Run: headless pygame with SDL's dummy video driver; simulated clock (each Clock.tick advances the game by its frame time, no real sleeping); random seed 0; keys injected as events and as key.get_pressed() state; mouse plan: one left click at the window centre at the start of phase 2, then a move to the lower-right quarter at the start of phase 3.
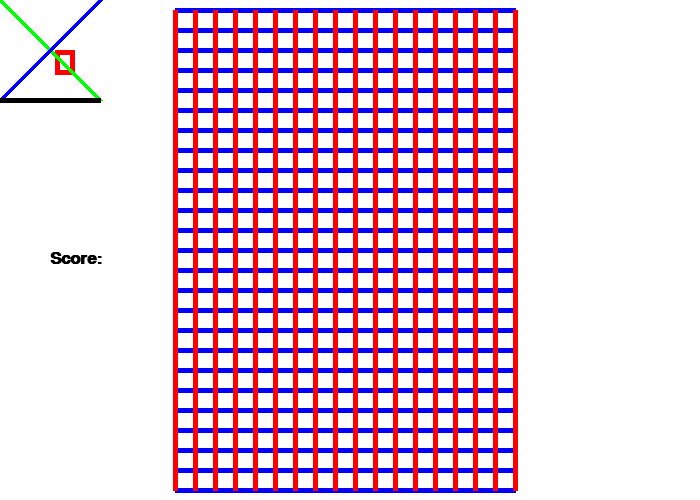
Frame 1 of 4 · flips 1–60 · no input
Frame 2 of 4 · flips 61–180 · clicked the window centre · tapped SPACE, RETURN · held RIGHT (→), D · screen unchanged from frame 1, image omitted
Frame 3 of 4 · flips 181–300 · moved the mouse to the lower-right quarter · held DOWN (↓), S · screen unchanged from frame 2, image omitted
Frame 4 of 4 · flips 301–420 · held LEFT (←), A, UP (↑), W · screen unchanged from frame 3, image omitted

The pygame program that drew these frames:

#!/usr/bin/env python3
import pygame
from math import pi

# Init pygame engine
pygame.init()

# Define some colors
BLACK    = (   0,   0,   0)
WHITE    = ( 255, 255, 255)
GREEN    = (   0, 255,   0)
RED      = ( 255,   0,   0)
BLUE     = (   0,   0, 255)

# Set screen size and launch
size = (700, 500)
screen = pygame.display.set_mode(size)

# Set window title
pygame.display.set_caption("Buddy's First Game")

# Init done variable
done = False

# Manage screen update screen
clock = pygame.time.Clock()

# ------------- Main Program Loop ----------------
while not done:
  # --- Main event loop ---
  #User did something
  for event in pygame.event.get():
    # If user clicked close
    if event.type == pygame.QUIT:
      done = True
    elif event.type == pygame.KEYDOWN:
        print("User pressed a key.")
    elif event.type == pygame.KEYUP:
        print("User let go of a key.")
    elif event.type == pygame.MOUSEBUTTONDOWN:
        print("User pressed a mouse button")

  # --- Game logic ---

  # --- Drawing code ---
  # Fill screen with white
  screen.fill(WHITE)
  pygame.draw.rect(screen, RED, [55, 50, 20, 25], 5)
  pygame.draw.line(screen, GREEN, [0, 0], [100, 100], 5)
  pygame.draw.line(screen, BLUE, [100, 0], [0, 100], 5)
  pygame.draw.line(screen, BLACK, [100, 100], [0, 100], 5)
  
  for y_offset in range(0,490,20):
    pygame.draw.line(screen, BLUE, [175,10+y_offset], [515,10+y_offset], 5)

  for x_offset in range(0,350,20):
    pygame.draw.line(screen, RED, [175+x_offset,10], [175+x_offset,490], 5)
    
  # Select the font to use, size, bold, italics
  font = pygame.font.SysFont('Calibri', 25, True, False)
 
  # Render the text: Text, anti-aliased (if True), color 
  # Note: This line does not put text on the screen.
  text = font.render("Score: ",True,BLACK)
 
  # Put the image of the text on the screen
  screen.blit(text, [50, 250])

  # Update screen
  pygame.display.flip()
  # Limit to 60 fps
  clock.tick(60)

pygame.quit()

# --- Game logic ---
#While not done:
#    For each event (keypress, mouse click, etc.):
#        Use a chain of if statements to run code to handle each event.
#    Run calculations to determine where objects move, what happens when objects collide, etc.
#    Clear the screen
#    Draw everything
